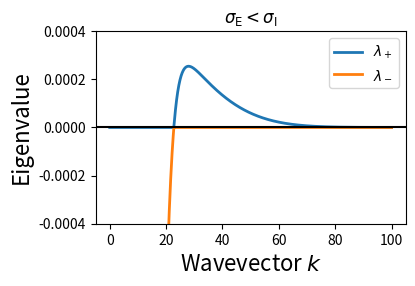

The script that saved this image:
import numpy as np
import matplotlib.pyplot as plt
import matplotlib as mpl


##################################
##########	Notation	##########
##################################
# e: eta
# N: number of synapses
# L: boxlength
# s: sigma
# k: wavenumber

##################################
##########	The Kernels	##########
##################################
def K(e,N,L,s,k):
	f = 2*np.pi*e*(N/L**2)*np.power(s,2)*np.exp(-np.power(k*s, 2))
	return f

def squareroot(k, eI, sigma_inh, NI, eE, sE, NE, L, beta):
	"""The square root in the eigenvalue
	
	Parameters
	----------
	
	Returns
	-------
	
	"""
	f = ((K(eI,NI,L,sigma_inh,k) - K(eE, NE, L, sE, k) + beta)**2
				- 4*beta*K(eI,NI,L,sigma_inh,k)
				)
	return f

######################################
##########	The eigenvalues	##########
######################################
def eigenvalue(sign_exp, k, eI, sigma_inh, NI, eE, sE, NE, L, beta):
	"""The eigenvalues of the dynamical system
	
	Parameters
	----------
	sign_exp : int
		1 for lambdaMinus
		2 for lambdaPlus
	
	Returns
	-------
	function
	"""
		
	f = (
		0.5
		* (
			(K(eE, NE, L, sE, k) - K(eI,NI,L,sigma_inh,k) - beta)
			+ (-1)**sign_exp
			* np.sqrt(
				(K(eI,NI,L,sigma_inh,k) - K(eE, NE, L, sE, k) + beta)**2
				- 4*beta*K(eI,NI,L,sigma_inh,k)
				)
			)
		)
	return f


def get_max_k(sign_exp, k, target_rate, w0E, eta_inh, sigma_inh, n_inh,
					eta_exc, sigma_exc, n_exc, boxlength):
	"""The k value which maximizes the eigenvalue

	The eigenvalue (lambdaPlus, i.e sign_exp=2) has a maximum which is
	obtained by this function. One (and only one) of the input parameters
	must be an ndarray (can be of shape (1), though).
	An array of k values is returned. One value for each input parameter set.
	
	Parameters
	----------
	sign_exp : int
		If 1: Lambda Minus
		If 2: Lambda Plus
	k : ndarray
		Array of k values for which the eigenvalue is taken. It is crucial
		that this array contains the maximum. This array should also have a
		good resolution, because this determines the precision of the maximum.
	target_rate, w0E, eta_inh, sigma_inh, n_inh, eta_exc,
		sigma_exc, n_exc, boxlength : int or float or ndarray
		One and only one of these values MUST BE an array.
	Returns
	-------
	maxk : ndarray
		`maxk` is an array of the same length as the one input parameter which
		is an array (there has to be one and only one),
		where the k value which maximizes lambda is given as a function of the
		varied input parameter.
	"""
	# Mean excitatory input rate as determined in the analysis
	uEbar = np.sqrt(2*np.pi*sigma_exc**2) / boxlength
	# Beta is defined as the factor obtained from the normalization
	beta = eta_exc*target_rate*uEbar/w0E
	# The number of k values (this is crucial for the precision of the maximum)
	n_k = len(k)
	# If all the inputs are single values:
	# n_values = 1
	# # Get the maximal value of lambda. We take nanmax, because there
	# # might be nan values because of imaginary values.
	# maxlambda = np.nanmax(eigenvalue(sign_exp, k, eta_inh, sigma_inh, n_inh,
	# 						eta_exc, sigma_exc, n_exc, boxlength, beta))
	# Check if one of the inputs is an array
	d = dict(locals())
	#
	for key, v in d.items():
		if key != 'k' and isinstance(v, np.ndarray):
			n_values = len(v)
			# Add an axis to make it broadcastable
			d[key] = v[..., np.newaxis]
			# Get the maximal values of lambda
	maxlambda = np.nanmax(eigenvalue(d['sign_exp'], d['k'],
			d['eta_inh'], d['sigma_inh'],
	 		d['n_inh'], d['eta_exc'], d['sigma_exc'],
	 		d['n_exc'], d['boxlength'], d['beta']), axis=1)
	# Tile it such that you can set it equal to the eigenvalue array
	maxlambda = np.repeat(maxlambda, n_k, axis=0).reshape(n_values, n_k)
	k = np.tile(k, n_values).reshape(n_values, n_k)
	# Get corresponding k value(s)
	maxk = k[eigenvalue(d['sign_exp'], d['k'],
					d['eta_inh'], d['sigma_inh'],
			 		d['n_inh'], d['eta_exc'], d['sigma_exc'],
			 		d['n_exc'], d['boxlength'], d['beta']) == maxlambda]
	return maxk

##################################
##########	Plotting	##########
##################################
def plot_grid_spacing_vs_parameter(target_rate, w0E, eta_inh, sigma_inh, n_inh,
					eta_exc, sigma_exc, n_exc, boxlength):
	for k, v in locals().items():
		if isinstance(v, np.ndarray):
			x = v
			xlabel = k	
	k = np.linspace(0, 100, 10000)
	sign_exp = 2
	maxk = get_max_k(sign_exp, k, target_rate, w0E, eta_inh, sigma_inh, n_inh,
		eta_exc, sigma_exc, n_exc, boxlength)
	grid_spacing = 2 * np.pi / maxk
	plt.plot(x, grid_spacing, lw=2, color='gray', label=r'Theory')
	plt.legend(bbox_to_anchor=(1, 0), loc='lower right')
	plt.xlabel(xlabel)
	plt.ylabel(r'Grid spacing $a$')



if __name__ == '__main__':
	# Use TeX fonts
	# mpl.rc('font', **{'family': 'serif', 'serif': ['Helvetica']})
	# mpl.rc('text', usetex=True)
	sigma_inh = np.linspace(0.05, 0.5, 200)
	sigma_exc = np.linspace(0.01, 0.05, 200)
	target_rate = np.linspace(0.5, 4., 500)
	# w0E = np.linspace(0.5, 200.0, 200)
	eta_inh = np.linspace(1e-1, 1e-5, 200)
	n_inh = np.linspace(100, 1000, 200)
	boxlength = np.linspace(1.0, 10.0, 200)
	# plot_grid_spacing_vs_parameter(1.0, 2.0, 1e-3, 0.1, 400,
	# 			1e-4, sigma_exc, 400, 4.0)
	sign_exp = 2
	w0E=2
	k = np.linspace(0, 100, 1000)
	eI = 1e-2
	eE = 1e-3
	# eE = np.linspace(1e-3, 4e-3, 200)
	sE = 0.03
	sI = 0.1
	N = 1e15
	L = np.power(N / 100., 0.5)
	NI = N
	NE = N
	target_rate=1.0
	uEbar = np.sqrt(2*np.pi*sE**2) / L
	# uEbar = 0.0
	beta = eE*target_rate*uEbar/w0E
	fig = plt.figure()
	# fig.add_subplot(211)
	fig.set_size_inches(4, 2.5)



	plt.ylim(-0.0004, 0.0004)
	plt.plot(k, eigenvalue(2, k, eI, sI, NI, eE, sE, NE, L, beta), lw=2,
				label=r'$\lambda_+$')
	plt.plot(k, eigenvalue(1, k, eI, sI, NI, eE, sE, NE, L, beta), lw=2,
				label=r'$\lambda_-$')
	plt.legend()
	ax = plt.gca()
	# maxk = get_max_k(2, k, target_rate, w0E, eI, np.array([0.1]), NI,
	# 				eE, sE, NE, L)

	# print maxk
	# ax.set_xticks([])
	# ax.set_xticks(maxk)
	# ax.set_xticklabels([r'$k_{\mathrm{max}}$'])
	# ax.set_yticks([0])
	# plt.xlabel(r'Learning rate $\eta^\mathrm{E}$', fontsize=16)
	plt.xlabel(r'Wavevector $k$', fontsize=16)
	plt.ylabel(r'Eigenvalue', fontsize=16)
	y0, y1 = ax.get_ylim()
	# plt.ylim((y0, y1))
	# plt.axvline(maxk, color='black',
	# 			linestyle='dotted', lw=1)
	plt.axhline(0, color='black')
	# plt.title(r'$\sigma_{\mathrm{E}} \approx \sigma_{\mathrm{I}}, k=2$')
	plt.title(r'$\sigma_{\mathrm{E}} < \sigma_{\mathrm{I}}$')

	# fig.add_subplot(212)
	# print np.amin(squareroot(k, eI, 0.1, NI, eE, sE, NE, L, beta))
	# plt.plot(k, squareroot(k, eI, 0.1, NI, eE, sE, NE, L, beta))
	# plt.ylim(-0.0000002, 0.0000002)
	plt.show()
	# plt.savefig('eigenvalues_small_sigma_exc_LARGE_SYSTEM.pdf', bbox_inches='tight', pad_inches=0.01)
